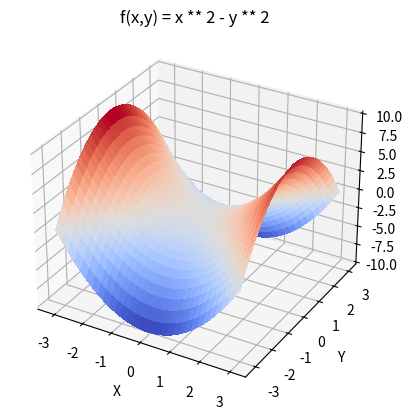
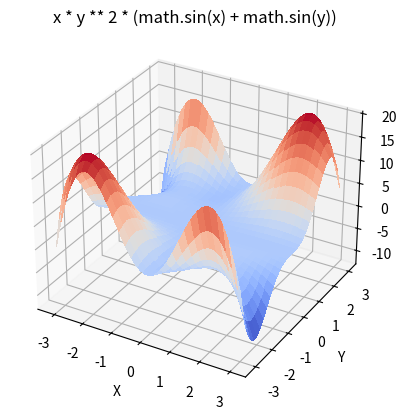

These figures' Python source, in order:
import matplotlib.pyplot as plt
from matplotlib import cm
from matplotlib.ticker import LinearLocator
import numpy as np

x = np.arange(-np.pi, np.pi + 0.01, 0.1)
y = np.arange(-np.pi, np.pi + 0.01, 0.1)
x, y = np.meshgrid(x, y)
z1 = x ** 2 - y ** 2
z2 = x * y ** 2. * (np.sin(x) + np.sin(y))

fig1 = plt.figure()
ax1 = fig1.add_subplot(projection='3d')
surf = ax1.plot_surface(x, y, z1, cmap=cm.coolwarm, linewidth=0, antialiased=False)
plt.xlabel('X')
plt.ylabel('Y')
plt.title('f(x,y) = x ** 2 - y ** 2')
plt.show()

fig2 = plt.figure()
ax2 = fig2.add_subplot(projection='3d')
surf = ax2.plot_surface(x,y, z2, cmap=cm.coolwarm, linewidth=0, antialiased=False)
plt.xlabel('X')
plt.ylabel('Y')
plt.title('x * y ** 2 * (math.sin(x) + math.sin(y))')
plt.show()